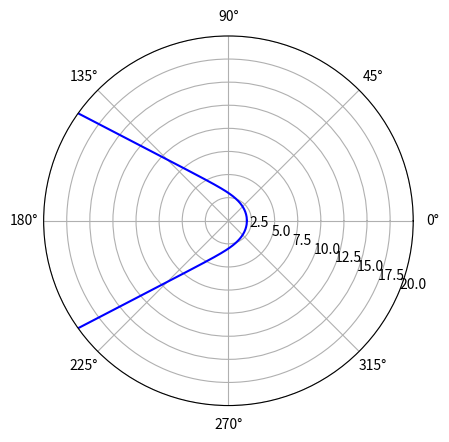

Generate this figure with matplotlib:
import numpy as np
import matplotlib.pyplot as plt
import scipy.special as sp

k =(np.sqrt(5)+1)/(2*np.sqrt(5))
def chi(r):
	return np.arccos(8/(np.sqrt(5)+1)*(-1/r+1/2)-1)
def s(r):
	return 2*np.sqrt(2/np.sqrt(5))*(sp.ellipk(k)-sp.ellipkinc(chi(r)/2, k))

r = np.arange(2, 30, 0.01)

phi = s(r)

fig, ax = plt.subplots(subplot_kw={'projection': 'polar'})
ax.plot(phi, r, color = 'blue')
ax.plot(-phi, r, color = 'blue')
ax.set_rmax(20)  
ax.set_rlabel_position(-22.5) 
ax.grid(True)

plt.show()